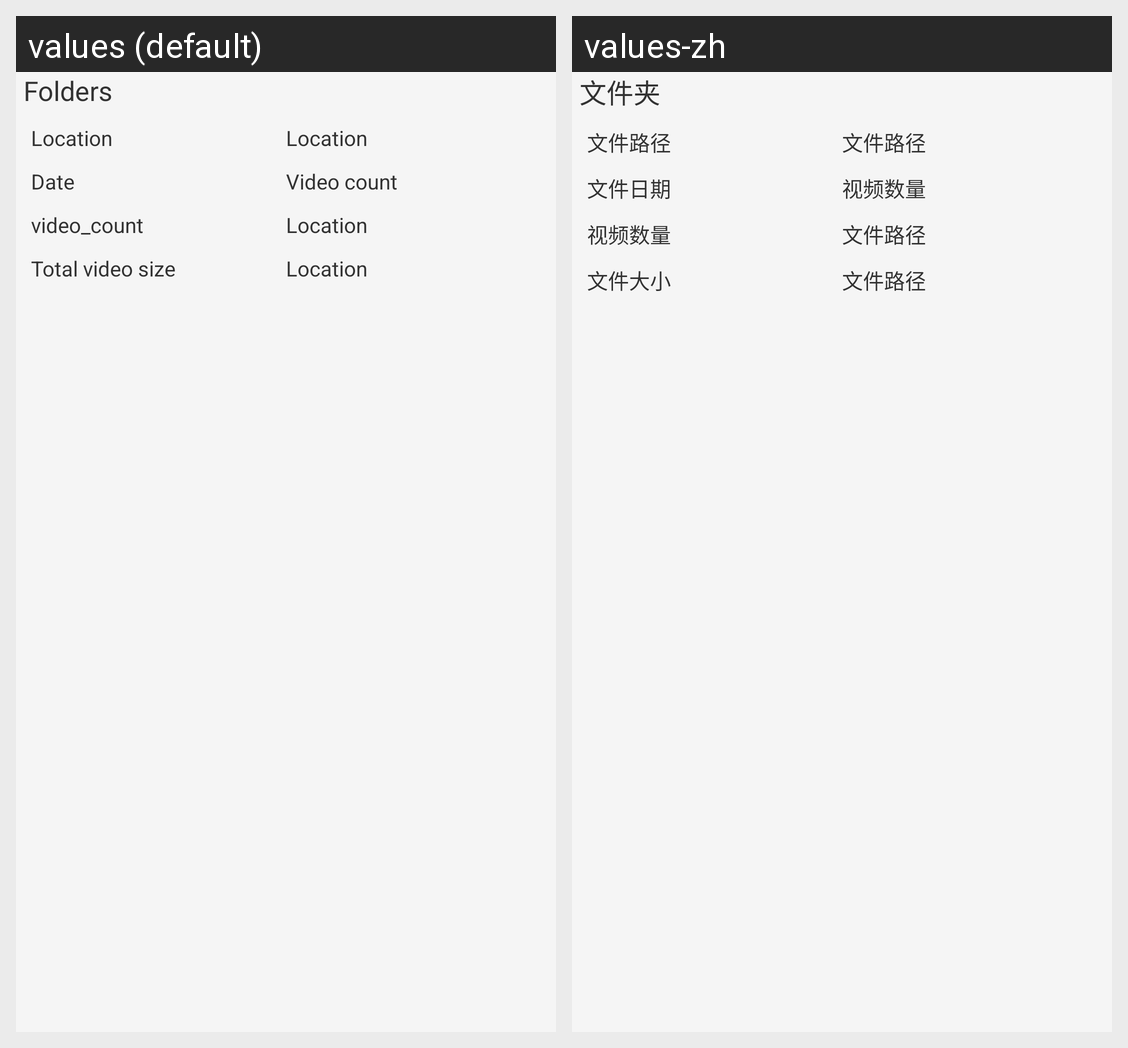

Locale-by-locale string values for the Android screen shown in this grid:
Android screen res/layout/folder_properties_layout.xml rendered under 2 locales, left to right: values (default), values-zh. Device: Nexus 5 (rendered at 1080×1920; each locale shown at half size, 540×960, under a caption strip naming it); theme AppTheme.
Strings drawn on this screen, with the default value and each locale's value (text and hints the layout hard-codes, and strings that could not be matched under every locale, appear in the picture but are not listed):

folder
  values: Folders
  values-zh: 文件夹

file_path
  values: Location
  values-zh: 文件路径

file_date
  values: Date
  values-zh: 文件日期

file_video_count
  values: Video count
  values-zh: 视频数量

video_count
  values: video_count
  values-zh: 视频数量

file_size
  values: Total video size
  values-zh: 文件大小
